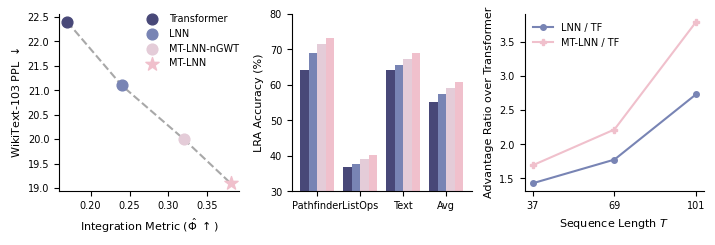

The matplotlib source for this figure:
import matplotlib.pyplot as plt
import numpy as np

# Nature-style configuration
plt.rcParams.update({
    'font.size': 8,
    'axes.titlesize': 8,
    'axes.labelsize': 8,
    'xtick.labelsize': 7,
    'ytick.labelsize': 7,
    'legend.fontsize': 7,
    'axes.linewidth': 0.8,
    'lines.linewidth': 1.5,
    'lines.markersize': 4,
    'font.family': 'sans-serif',
    'font.sans-serif': ['Arial', 'Helvetica', 'DejaVu Sans'],
    'pdf.fonttype': 42
})

PALETTE = {
    "baseline_dark": "#484878",
    "baseline_mid":  "#7884B4",
    "ours_base":  "#E4CCD8",
    "ours_large": "#F0C0CC",
    "red_strong": "#B64342",
    "green_strong": "#2E9E44",
}

colors = [PALETTE['baseline_dark'], PALETTE['baseline_mid'], PALETTE['ours_base'], PALETTE['ours_large']]

fig = plt.figure(figsize=(7.2, 2.5))

# Subplot 1: WikiText-103 PPL vs Phi_hat
ax1 = fig.add_subplot(131)
models = ['Transformer', 'LNN', 'MT-LNN-nGWT', 'MT-LNN']
ppl = [22.4, 21.1, 20.0, 19.1]
phi_hat = [0.17, 0.24, 0.32, 0.38]

ax1.scatter(phi_hat[0], ppl[0], color=colors[0], s=60, label=models[0], zorder=3)
ax1.scatter(phi_hat[1], ppl[1], color=colors[1], s=60, label=models[1], zorder=3)
ax1.scatter(phi_hat[2], ppl[2], color=colors[2], s=60, label=models[2], zorder=3)
ax1.scatter(phi_hat[3], ppl[3], color=colors[3], s=100, label=models[3], marker='*', zorder=3)

# Connect with line
ax1.plot(phi_hat, ppl, '--', color='#A8A8A8', zorder=1)

ax1.set_xlabel('Integration Metric ($\\hat{\\Phi}$ $\\uparrow$)')
ax1.set_ylabel('WikiText-103 PPL $\\downarrow$')
ax1.spines['top'].set_visible(False)
ax1.spines['right'].set_visible(False)
ax1.legend(frameon=False, loc='upper right', bbox_to_anchor=(1.05, 1.05))

# Subplot 2: LRA Accuracy
ax2 = fig.add_subplot(132)
tasks = ['Pathfinder', 'ListOps', 'Text', 'Avg']
tf = [64.2, 36.9, 64.3, 55.1]
lnn = [68.9, 37.8, 65.7, 57.5]
mt_ngwt = [71.4, 39.1, 67.2, 59.2]
mt_lnn = [73.1, 40.3, 68.9, 60.8]

x = np.arange(len(tasks))
width = 0.2

ax2.bar(x - 1.5*width, tf, width, label='Transformer', color=colors[0])
ax2.bar(x - 0.5*width, lnn, width, label='LNN', color=colors[1])
ax2.bar(x + 0.5*width, mt_ngwt, width, label='MT-LNN-nGWT', color=colors[2])
ax2.bar(x + 1.5*width, mt_lnn, width, label='MT-LNN', color=colors[3])

ax2.set_ylabel('LRA Accuracy (%)')
ax2.set_xticks(x)
ax2.set_xticklabels(tasks)
ax2.spines['top'].set_visible(False)
ax2.spines['right'].set_visible(False)
ax2.set_ylim(30, 80)
# legend not needed, ax1 has it
# ax2.legend(frameon=False)

# Subplot 3: Selective Copy Advantage
ax3 = fig.add_subplot(133)
seq_lengths = [37, 69, 101]
tf_acc = [52.1, 38.4, 22.0]
lnn_acc = [74.5, 68.2, 60.1]
mt_lnn_acc = [88.2, 85.1, 83.4]

# Advantage is MT-LNN / Transformer
advantage_lnn = np.array(lnn_acc) / np.array(tf_acc)
advantage_mt_lnn = np.array(mt_lnn_acc) / np.array(tf_acc)

ax3.plot(seq_lengths, advantage_lnn, '-o', label='LNN / TF', color=colors[1])
ax3.plot(seq_lengths, advantage_mt_lnn, '-P', label='MT-LNN / TF', color=colors[3])

ax3.set_xlabel('Sequence Length $T$')
ax3.set_ylabel('Advantage Ratio over Transformer')
ax3.spines['top'].set_visible(False)
ax3.spines['right'].set_visible(False)
ax3.set_xticks(seq_lengths)
ax3.legend(frameon=False)

plt.tight_layout()
plt.savefig('fig_experiments.pdf', bbox_inches='tight', dpi=300)
plt.savefig('fig_experiments.png', bbox_inches='tight', dpi=300)
print("Saved fig_experiments.pdf and fig_experiments.png")
